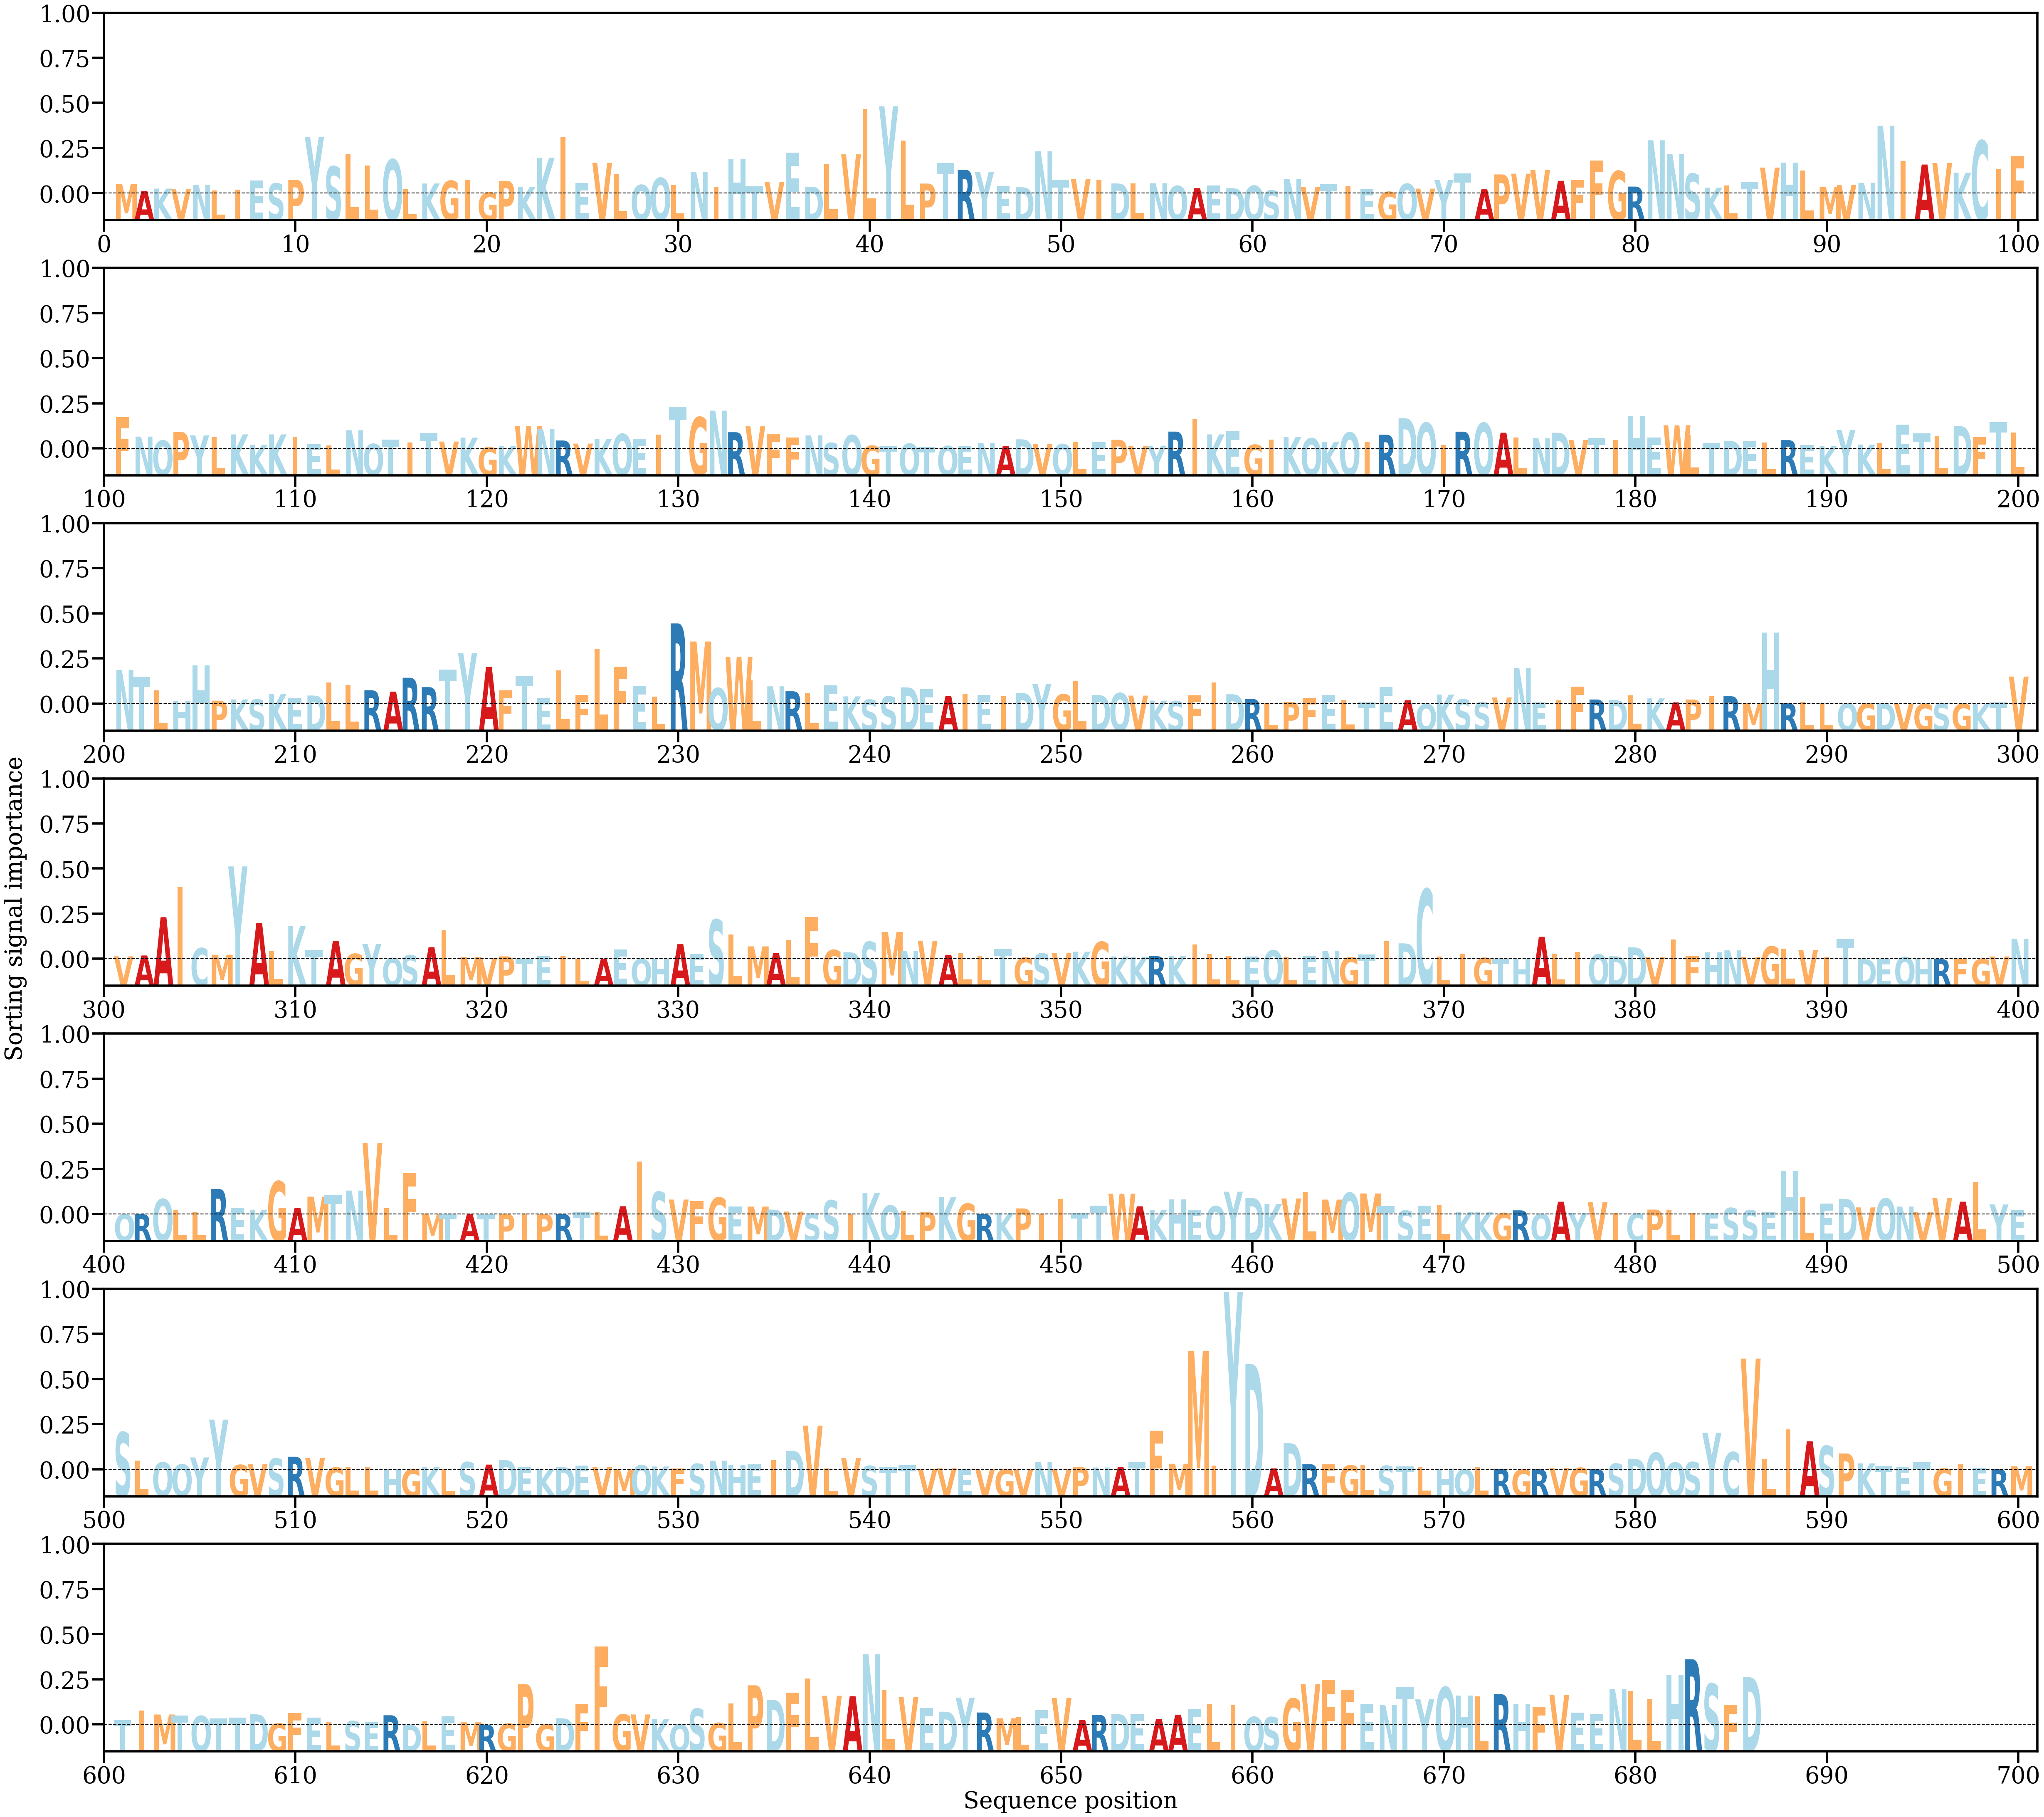

Values plotted in this chart, from the file beside it:
AA, Alpha
M, [0.00096743]
A, [0.00028251]
K, [0.00051741]
V, [0.00044458]
N, [0.00091614]
L, [0.00032874]
I, [0.0003903]
E, [0.00133146]
S, [0.00104521]
P, [0.00141376]
Y, [0.0057928]
S, [0.00279605]
L, [0.00406331]
L, [0.00287162]
Q, [0.00350987]
L, [0.00043838]
K, [0.00103732]
G, [0.00131564]
I, [0.00141935]
G, [0.00011812]
P, [0.00131621]
K, [0.00069688]
K, [0.0036747]
I, [0.00583747]
E, [0.00107122]
V, [0.00316107]
L, [0.00200063]
Q, [0.00088855]
Q, [0.00161331]
L, [0.00088044]
N, [0.00223945]
I, [0.00068755]
H, [0.00353475]
T, [0.00076264]
V, [0.00117226]
E, [0.00420527]
D, [0.00070742]
L, [0.00304022]
V, [0.00403432]
L, [0.00871578]
Y, [0.00897261]
L, [0.00545795]
P, [0.00103198]
T, [0.00312874]
R, [0.0024579]
Y, [0.00221347]
E, [0.00077403]
D, [0.00065248]
N, [0.00434837]
T, [0.00141298]
V, [0.00152021]
I, [0.0014473]
D, [0.00104357]
L, [0.00102823]
N, [0.00106525]
Q, [0.00078658]
A, [0.00056271]
E, [0.00081552]
D, [0.00055745]
Q, [0.0008022]
... 626 more rows
